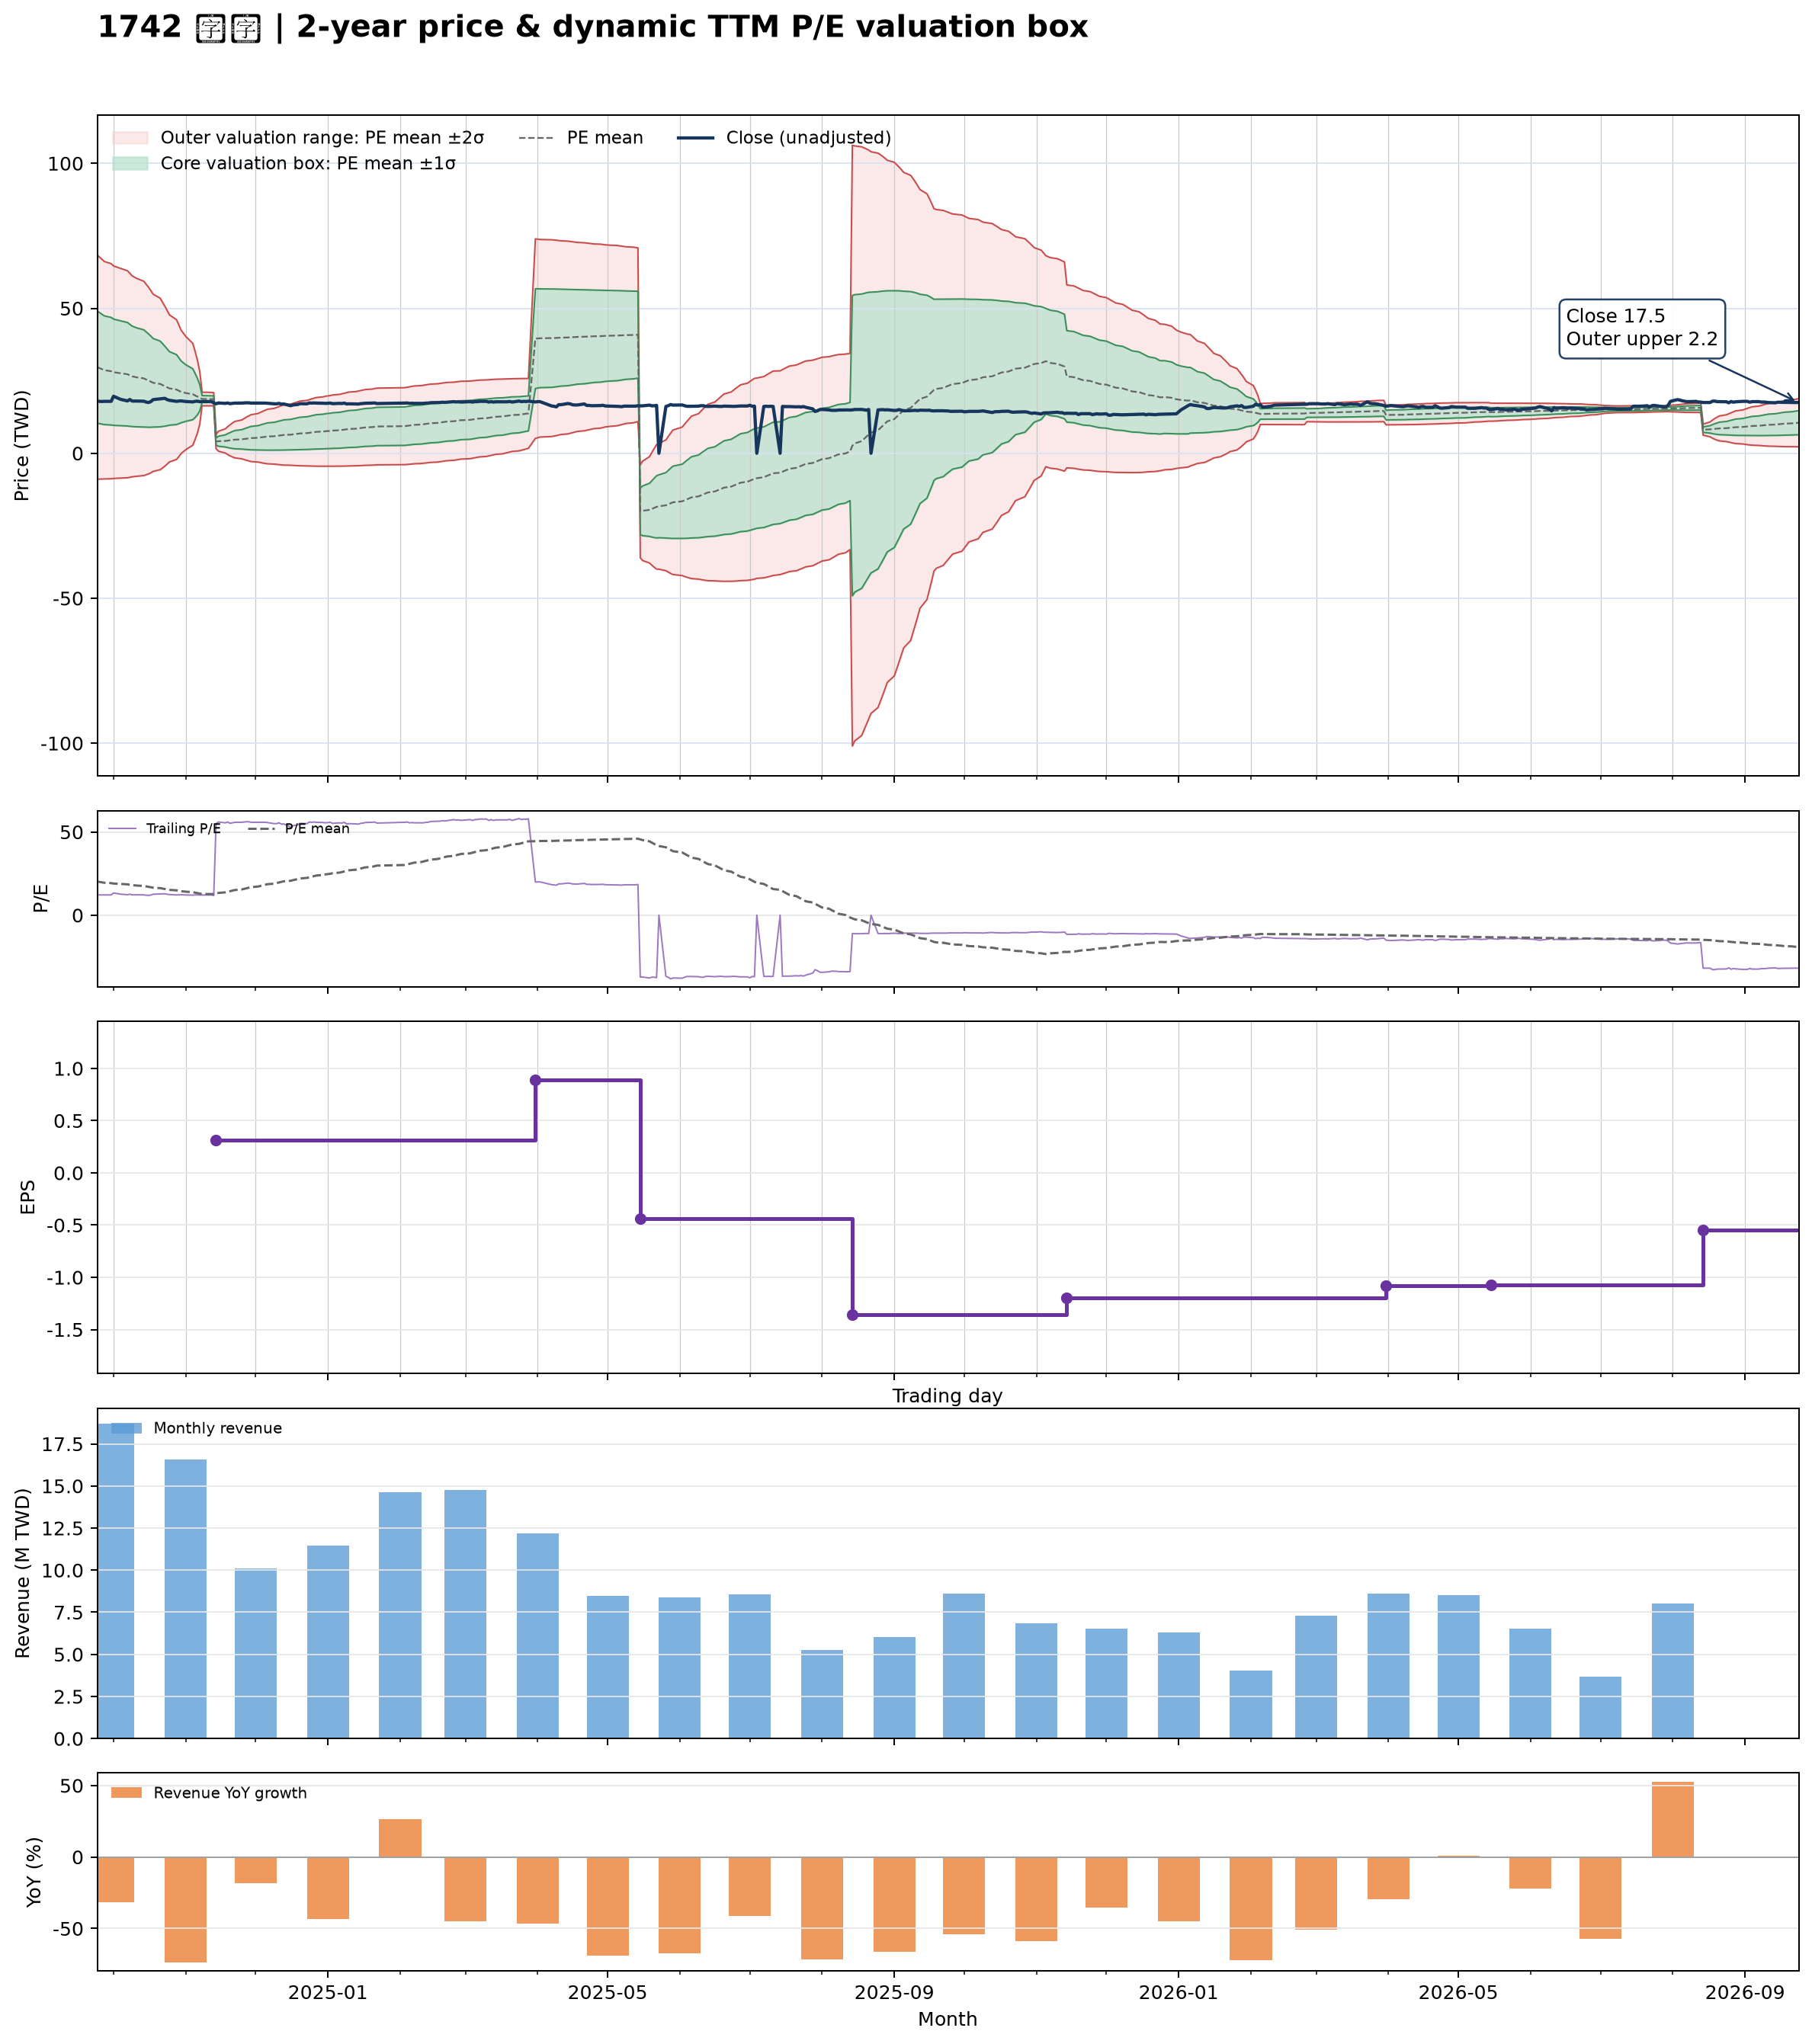

The file beside this chart, header and first rows:
date, close, available_date, period_end, ttm_eps, pe, pe_mean, pe_std, price_m2, price_m1, price_mean, price_p1, price_p2, forward_eps, forward_pe, forward_pe_mean, forward_pe_std, forward_price_m2, forward_price_m1, forward_price_mean, forward_price_p1, forward_price_p2
2024-09-24, 17.9, 2024-08-14, 2024-06-30, 1.47, 12.18, 20.22, 13.15, -8.931, 10.4, 29.72, 49.05, 68.38, , , , , , , , , 
2024-09-25, 17.9, 2024-08-14, 2024-06-30, 1.47, 12.18, 19.98, 13.02, -8.925, 10.22, 29.37, 48.51, 67.66, , , , , , , , , 
2024-09-26, 17.85, 2024-08-14, 2024-06-30, 1.47, 12.14, 19.73, 12.89, -8.896, 10.06, 29.01, 47.96, 66.91, , , , , , , , , 
2024-09-27, 17.9, 2024-08-14, 2024-06-30, 1.47, 12.18, 19.49, 12.76, -8.855, 9.898, 28.65, 47.41, 66.16, , , , , , , , , 
2024-09-30, 17.9, 2024-08-14, 2024-06-30, 1.47, 12.18, 19.25, 12.62, -8.797, 9.75, 28.3, 46.84, 65.39, , , , , , , , , 
2024-10-01, 19.65, 2024-08-14, 2024-06-30, 1.47, 13.37, 19.02, 12.46, -8.69, 9.633, 27.96, 46.28, 64.6, , , , , , , , , 
2024-10-04, 18.6, 2024-08-14, 2024-06-30, 1.47, 12.65, 18.78, 12.3, -8.574, 9.514, 27.6, 45.69, 63.78, , , , , , , , , 
2024-10-07, 18.05, 2024-08-14, 2024-06-30, 1.47, 12.28, 18.53, 12.14, -8.447, 9.399, 27.24, 45.09, 62.94, , , , , , , , , 
2024-10-08, 18.55, 2024-08-14, 2024-06-30, 1.47, 12.62, 18.29, 11.97, -8.29, 9.301, 26.89, 44.48, 62.07, , , , , , , , , 
2024-10-09, 18, 2024-08-14, 2024-06-30, 1.47, 12.24, 18.05, 11.79, -8.121, 9.207, 26.53, 43.86, 61.19, , , , , , , , , 
2024-10-11, 18, 2024-08-14, 2024-06-30, 1.47, 12.24, 17.81, 11.6, -7.927, 9.124, 26.18, 43.23, 60.28, , , , , , , , , 
2024-10-14, 17.95, 2024-08-14, 2024-06-30, 1.47, 12.21, 17.56, 11.4, -7.696, 9.058, 25.81, 42.57, 59.32, , , , , , , , , 
2024-10-15, 17.65, 2024-08-14, 2024-06-30, 1.47, 12.01, 17.31, 11.18, -7.422, 9.01, 25.44, 41.87, 58.31, , , , , , , , , 
2024-10-16, 17.5, 2024-08-14, 2024-06-30, 1.47, 11.9, 17.05, 10.95, -7.12, 8.974, 25.07, 41.16, 57.26, , , , , , , , , 
2024-10-17, 17.8, 2024-08-14, 2024-06-30, 1.47, 12.11, 16.8, 10.69, -6.747, 8.972, 24.69, 40.41, 56.13, , , , , , , , , 
2024-10-18, 18.5, 2024-08-14, 2024-06-30, 1.47, 12.59, 16.53, 10.39, -6.248, 9.025, 24.3, 39.57, 54.85, , , , , , , , , 
2024-10-21, 18.75, 2024-08-14, 2024-06-30, 1.47, 12.76, 16.26, 10.06, -5.678, 9.114, 23.91, 38.7, 53.49, , , , , , , , , 
2024-10-22, 18.85, 2024-08-14, 2024-06-30, 1.47, 12.82, 16, 9.734, -5.096, 9.213, 23.52, 37.83, 52.14, , , , , , , , , 
2024-10-23, 18.95, 2024-08-14, 2024-06-30, 1.47, 12.89, 15.74, 9.386, -4.457, 9.341, 23.14, 36.94, 50.73, , , , , , , , , 
2024-10-24, 18.5, 2024-08-14, 2024-06-30, 1.47, 12.59, 15.48, 9.019, -3.763, 9.495, 22.75, 36.01, 49.27, , , , , , , , , 
2024-10-25, 18.25, 2024-08-14, 2024-06-30, 1.47, 12.41, 15.21, 8.624, -2.994, 9.684, 22.36, 35.04, 47.72, , , , , , , , , 
2024-10-28, 17.9, 2024-08-14, 2024-06-30, 1.47, 12.18, 14.94, 8.203, -2.148, 9.91, 21.97, 34.03, 46.09, , , , , , , , , 
2024-10-29, 18, 2024-08-14, 2024-06-30, 1.47, 12.24, 14.68, 7.745, -1.197, 10.19, 21.58, 32.96, 44.35, , , , , , , , , 
2024-10-30, 18.05, 2024-08-14, 2024-06-30, 1.47, 12.28, 14.41, 7.241, -0.1086, 10.54, 21.18, 31.82, 42.47, , , , , , , , , 
2024-11-01, 17.85, 2024-08-14, 2024-06-30, 1.47, 12.14, 14.13, 6.644, 1.233, 11, 20.77, 30.53, 40.3, , , , , , , , , 
2024-11-04, 17.7, 2024-08-14, 2024-06-30, 1.47, 12.04, 13.85, 5.976, 2.786, 11.57, 20.35, 29.14, 37.92, , , , , , , , , 
2024-11-05, 17.9, 2024-08-14, 2024-06-30, 1.47, 12.18, 13.56, 5.175, 4.723, 12.33, 19.94, 27.54, 35.15, , , , , , , , , 
2024-11-06, 17.95, 2024-08-14, 2024-06-30, 1.47, 12.21, 13.29, 4.268, 6.982, 13.26, 19.53, 25.8, 32.08, , , , , , , , , 
2024-11-07, 17.8, 2024-08-14, 2024-06-30, 1.47, 12.11, 13.01, 3.082, 10.06, 14.59, 19.12, 23.65, 28.18, , , , , , , , , 
2024-11-08, 17.8, 2024-08-14, 2024-06-30, 1.47, 12.11, 12.73, 0.7952, 16.38, 17.55, 18.72, 19.88, 21.05, , , , , , , , , 
2024-11-11, 17.85, 2024-08-14, 2024-06-30, 1.47, 12.14, 12.72, 0.7885, 16.37, 17.53, 18.69, 19.85, 21.01, , , , , , , , , 
2024-11-12, 17.85, 2024-08-14, 2024-06-30, 1.47, 12.14, 12.7, 0.781, 16.37, 17.52, 18.67, 19.82, 20.97, , , , , , , , , 
2024-11-13, 17.4, 2024-08-14, 2024-06-30, 1.47, 11.84, 12.68, 0.7759, 16.36, 17.5, 18.64, 19.78, 20.92, , , , , , , , , 
2024-11-14, 17.05, 2024-11-14, 2024-09-30, 0.31, 55, 13.02, 3.939, 1.595, 2.816, 4.038, 5.259, 6.48, , , , , , , , , 
2024-11-15, 17.35, 2024-11-14, 2024-09-30, 0.31, 55.97, 13.37, 5.557, 0.7005, 2.423, 4.146, 5.869, 7.592, , , , , , , , , 
2024-11-18, 17.2, 2024-11-14, 2024-09-30, 0.31, 55.48, 13.72, 6.757, 0.06371, 2.158, 4.253, 6.348, 8.443, , , , , , , , , 
2024-11-19, 17.35, 2024-11-14, 2024-09-30, 0.31, 55.97, 14.07, 7.781, -0.4623, 1.95, 4.362, 6.774, 9.186, , , , , , , , , 
2024-11-20, 17.1, 2024-11-14, 2024-09-30, 0.31, 55.16, 14.41, 8.638, -0.8874, 1.79, 4.468, 7.146, 9.823, , , , , , , , , 
2024-11-21, 17.2, 2024-11-14, 2024-09-30, 0.31, 55.48, 14.76, 9.416, -1.263, 1.656, 4.575, 7.494, 10.41, , , , , , , , , 
2024-11-22, 17.3, 2024-11-14, 2024-09-30, 0.31, 55.81, 15.11, 10.13, -1.6, 1.541, 4.683, 7.824, 10.97, , , , , , , , , 
2024-11-25, 17.3, 2024-11-14, 2024-09-30, 0.31, 55.81, 15.45, 10.79, -1.901, 1.445, 4.791, 8.137, 11.48, , , , , , , , , 
2024-11-26, 17.35, 2024-11-14, 2024-09-30, 0.31, 55.97, 15.8, 11.41, -2.174, 1.363, 4.899, 8.435, 11.97, , , , , , , , , 
2024-11-27, 17.4, 2024-11-14, 2024-09-30, 0.31, 56.13, 16.15, 11.99, -2.424, 1.292, 5.008, 8.723, 12.44, , , , , , , , , 
2024-11-28, 17.4, 2024-11-14, 2024-09-30, 0.31, 56.13, 16.5, 12.53, -2.65, 1.233, 5.116, 9, 12.88, , , , , , , , , 
2024-11-29, 17.3, 2024-11-14, 2024-09-30, 0.31, 55.81, 16.85, 13.03, -2.853, 1.186, 5.224, 9.263, 13.3, , , , , , , , , 
2024-12-02, 17.3, 2024-11-14, 2024-09-30, 0.31, 55.81, 17.2, 13.5, -3.038, 1.147, 5.333, 9.518, 13.7, , , , , , , , , 
2024-12-03, 17.3, 2024-11-14, 2024-09-30, 0.31, 55.81, 17.55, 13.95, -3.207, 1.117, 5.441, 9.766, 14.09, , , , , , , , , 
2024-12-04, 17.3, 2024-11-14, 2024-09-30, 0.31, 55.81, 17.9, 14.37, -3.363, 1.094, 5.55, 10.01, 14.46, , , , , , , , , 
2024-12-05, 17.3, 2024-11-14, 2024-09-30, 0.31, 55.81, 18.25, 14.78, -3.505, 1.077, 5.658, 10.24, 14.82, , , , , , , , , 
2024-12-06, 17.25, 2024-11-14, 2024-09-30, 0.31, 55.65, 18.61, 15.16, -3.632, 1.068, 5.768, 10.47, 15.17, , , , , , , , , 
2024-12-09, 17.05, 2024-11-14, 2024-09-30, 0.31, 55, 18.95, 15.51, -3.742, 1.067, 5.875, 10.68, 15.49, , , , , , , , , 
2024-12-10, 17.05, 2024-11-14, 2024-09-30, 0.31, 55, 19.3, 15.85, -3.842, 1.071, 5.984, 10.9, 15.81, , , , , , , , , 
2024-12-11, 17.2, 2024-11-14, 2024-09-30, 0.31, 55.48, 19.65, 16.18, -3.938, 1.077, 6.092, 11.11, 16.12, , , , , , , , , 
2024-12-12, 16.95, 2024-11-14, 2024-09-30, 0.31, 54.68, 20, 16.48, -4.016, 1.092, 6.2, 11.31, 16.42, , , , , , , , , 
2024-12-13, 17, 2024-11-14, 2024-09-30, 0.31, 54.84, 20.35, 16.77, -4.089, 1.11, 6.308, 11.51, 16.71, , , , , , , , , 
2024-12-16, 16.4, 2024-11-14, 2024-09-30, 0.31, 52.9, 20.68, 17.02, -4.139, 1.136, 6.411, 11.69, 16.96, , , , , , , , , 
2024-12-17, 16.65, 2024-11-14, 2024-09-30, 0.31, 53.71, 21.02, 17.27, -4.19, 1.163, 6.516, 11.87, 17.22, , , , , , , , , 
2024-12-18, 16.75, 2024-11-14, 2024-09-30, 0.31, 54.03, 21.36, 17.51, -4.236, 1.192, 6.621, 12.05, 17.48, , , , , , , , , 
2024-12-19, 16.8, 2024-11-14, 2024-09-30, 0.31, 54.19, 21.7, 17.75, -4.277, 1.225, 6.727, 12.23, 17.73, , , , , , , , , 
2024-12-20, 17.1, 2024-11-14, 2024-09-30, 0.31, 55.16, 22.05, 17.99, -4.319, 1.259, 6.836, 12.41, 17.99, , , , , , , , , 
... 427 more rows
